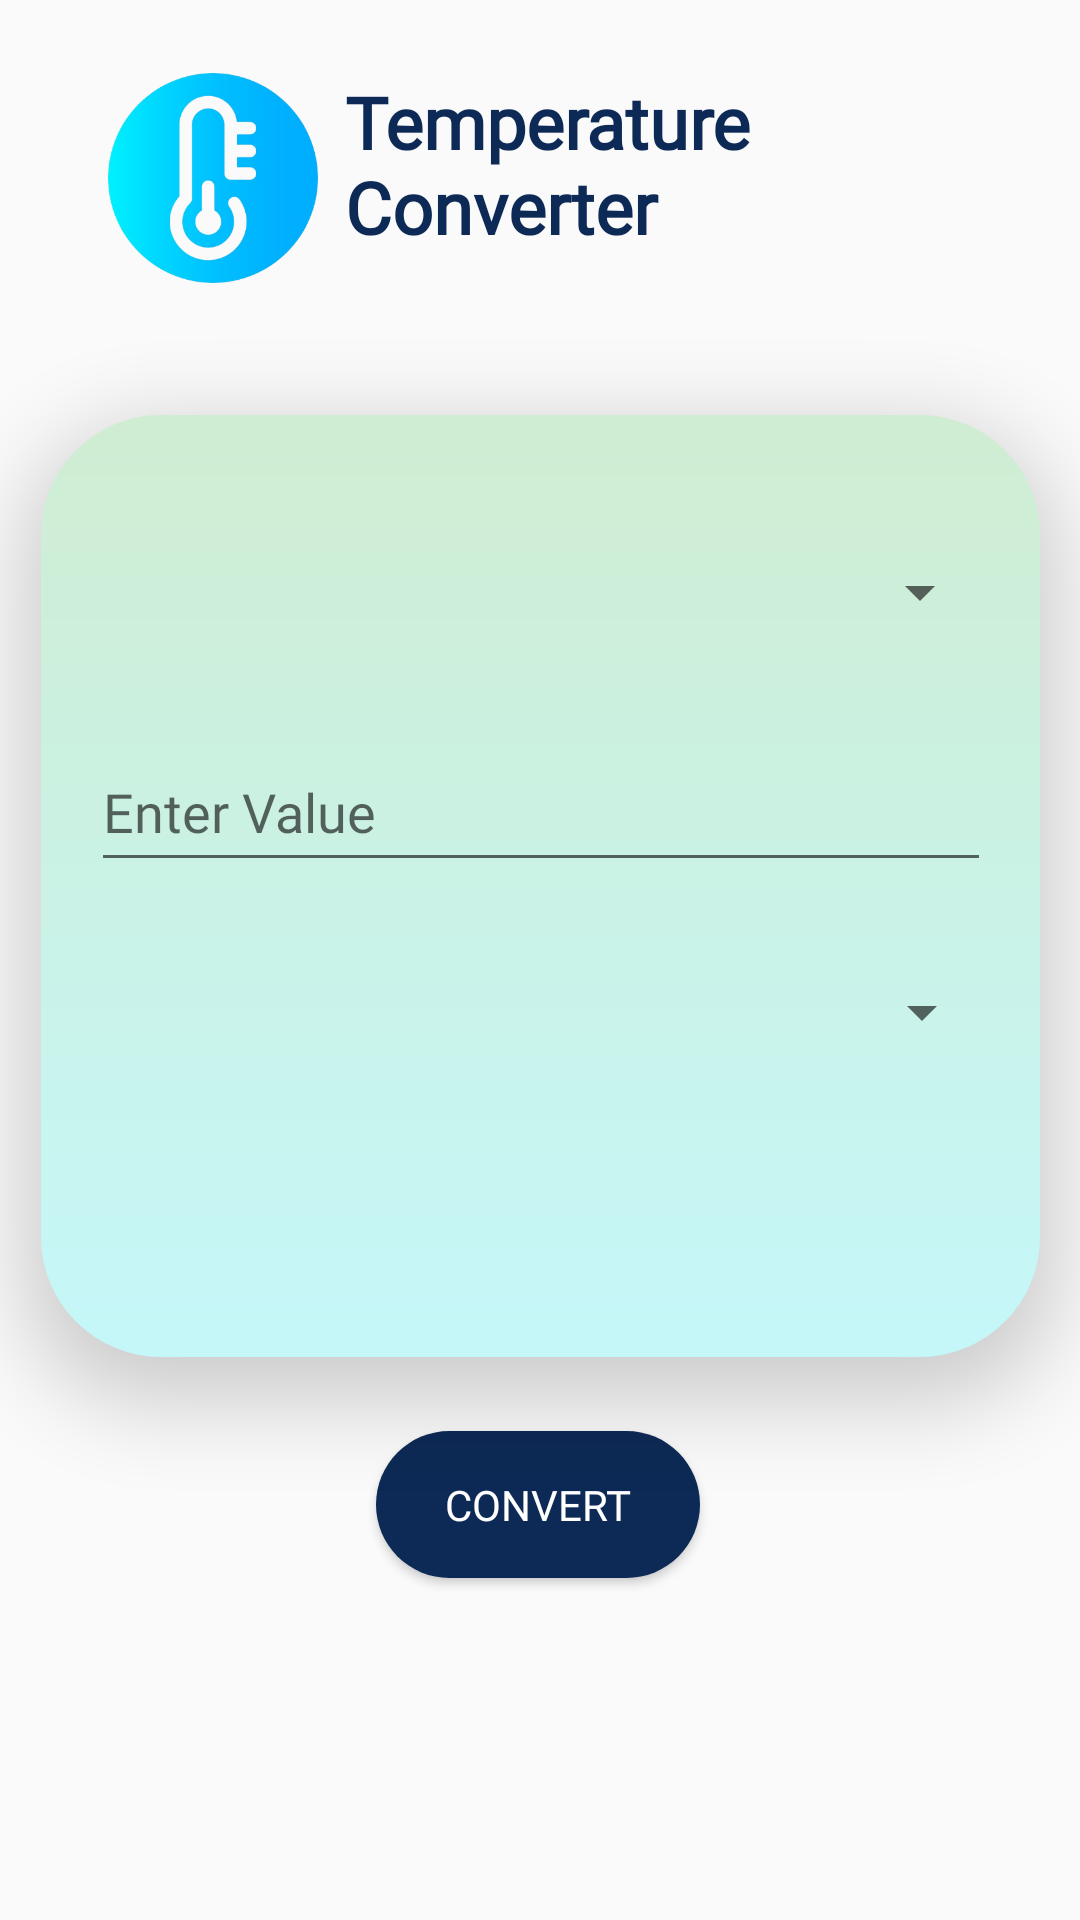

Layout XML and referenced resources for this Android screen:
<!-- AndroidManifest.xml: application theme Theme.Fluxify -->
<!-- res/layout/temperature.xml -->
<?xml version="1.0" encoding="utf-8"?>
<androidx.constraintlayout.widget.ConstraintLayout xmlns:android="http://schemas.android.com/apk/res/android"
    xmlns:app="http://schemas.android.com/apk/res-auto"
    xmlns:tools="http://schemas.android.com/tools"
    android:layout_width="match_parent"
    android:layout_height="match_parent"
    tools:context=".Temperature">

    <ImageView
        android:id="@+id/tempImg"
        android:layout_width="76dp"
        android:layout_height="70dp"
        android:layout_marginBottom="44dp"
        app:layout_constraintBottom_toTopOf="@+id/temp"
        app:layout_constraintEnd_toEndOf="parent"
        app:layout_constraintHorizontal_bias="0.116"
        app:layout_constraintStart_toStartOf="parent"
        app:layout_constraintTop_toTopOf="parent"
        app:layout_constraintVertical_bias="1.0"
        app:srcCompat="@drawable/temperature" />

    <TextView
        android:id="@+id/tempText"
        android:layout_width="225dp"
        android:layout_height="75dp"
        android:fontFamily="@font/gabriela"
        android:text="Temperature Converter"
        android:textColor="#0D2A56"
        android:textSize="24sp"
        android:textStyle="bold"
        app:layout_constraintBottom_toBottomOf="@+id/tempImg"
        app:layout_constraintEnd_toEndOf="parent"
        app:layout_constraintHorizontal_bias="0.225"
        app:layout_constraintStart_toEndOf="@+id/tempImg"
        app:layout_constraintTop_toTopOf="@+id/tempImg"
        app:layout_constraintVertical_bias="0.0" />

    <View
        android:id="@+id/temp"
        android:layout_width="333dp"
        android:layout_height="314dp"
        android:layout_alignParentStart="true"
        android:layout_alignParentTop="true"
        android:layout_alignParentEnd="true"
        android:layout_alignParentBottom="true"
        android:background="@drawable/rectangle"
        android:elevation="15dp"
        app:layout_constraintBottom_toBottomOf="parent"
        app:layout_constraintEnd_toEndOf="parent"
        app:layout_constraintStart_toStartOf="parent"
        app:layout_constraintTop_toTopOf="parent"
        app:layout_constraintVertical_bias="0.424" />

    <Spinner
        android:id="@+id/tempSpinner1"
        android:layout_width="301dp"
        android:layout_height="45dp"
        android:layout_marginEnd="16dp"
        android:elevation="15dp"
        app:layout_constraintBottom_toBottomOf="parent"
        app:layout_constraintEnd_toEndOf="@+id/temp"
        app:layout_constraintHorizontal_bias="1.0"
        app:layout_constraintStart_toStartOf="@+id/temp"
        app:layout_constraintTop_toTopOf="@+id/temp"
        app:layout_constraintVertical_bias="0.08" />

    <EditText
        android:id="@+id/tempNo"
        android:layout_width="300dp"
        android:layout_height="50dp"
        android:layout_marginTop="24dp"
        android:ems="10"
        android:fontFamily="@font/gabriela"
        android:hint="Enter Value"
        android:inputType="numberDecimal"
        android:textColor="#0D2A56"
        android:elevation="15dp"
        app:layout_constraintEnd_toEndOf="@+id/tempSpinner1"
        app:layout_constraintStart_toStartOf="@+id/tempSpinner1"
        app:layout_constraintTop_toBottomOf="@+id/tempSpinner1" />

    <Spinner
        android:id="@+id/tempSpinner2"
        android:layout_width="301dp"
        android:layout_height="45dp"
        android:layout_marginEnd="16dp"
        android:elevation="15dp"
        app:layout_constraintBottom_toBottomOf="@+id/temp"
        app:layout_constraintEnd_toEndOf="@+id/tempNo"
        app:layout_constraintHorizontal_bias="0.0"
        app:layout_constraintStart_toStartOf="@+id/tempNo"
        app:layout_constraintTop_toBottomOf="@+id/tempNo"
        app:layout_constraintVertical_bias="0.184" />

    <TextView
        android:id="@+id/result"
        android:layout_width="282dp"
        android:layout_height="42dp"
        android:layout_marginTop="8dp"
        android:fontFamily="@font/gabriela"
        android:text=" "
        android:textAlignment="center"
        android:textColor="#0D2A56"
        android:textSize="20sp"
        android:textStyle="bold"
        android:elevation="15dp"
        app:layout_constraintBottom_toBottomOf="@+id/temp"
        app:layout_constraintEnd_toEndOf="@+id/tempSpinner2"
        app:layout_constraintHorizontal_bias="0.4"
        app:layout_constraintStart_toStartOf="@+id/tempSpinner2"
        app:layout_constraintTop_toBottomOf="@+id/tempSpinner2"
        app:layout_constraintVertical_bias="0.355" />

    <Button
        android:id="@+id/tempBtn"
        android:layout_width="108dp"
        android:layout_height="49dp"
        android:background="@drawable/rounded_bn"
        android:fontFamily="@font/gabriela"
        android:text="Convert"
        android:textColor="@color/white"
        app:layout_constraintBottom_toBottomOf="parent"
        app:layout_constraintEnd_toEndOf="@+id/temp"
        app:layout_constraintHorizontal_bias="0.497"
        app:layout_constraintStart_toStartOf="@+id/temp"
        app:layout_constraintTop_toBottomOf="@+id/temp"
        app:layout_constraintVertical_bias="0.178" />

</androidx.constraintlayout.widget.ConstraintLayout>
<!-- resources referenced by this layout -->
<resources>
  <color name="white">#FFFFFFFF</color>
  <!-- drawable rectangle (drawable) -->
  <?xml version="1.0" encoding="utf-8"?>
  <shape xmlns:android="http://schemas.android.com/apk/res/android"
      android:shape="rectangle">
      <gradient android:startColor="#cfedd2"
          android:endColor="#c5f7f9"
          android:angle="120"/>
      <corners android:radius="40dp"/>
  </shape>
  <!-- drawable rounded_bn (drawable) -->
  <?xml version="1.0" encoding="utf-8"?>
  <shape xmlns:android="http://schemas.android.com/apk/res/android" android:shape="rectangle">
      <solid android:color="#0D2A56"/>
      <corners android:radius="40dp"/>
  </shape>
  <!-- drawable temperature: png bitmap (drawable, 54736 bytes) -->
  <style name="Theme.Fluxify" parent="Base.Theme.Fluxify" />
  <style name="Base.Theme.Fluxify" parent="Theme.AppCompat.Light.DarkActionBar">
          <item name="colorPrimary">@color/tab</item>
          
          
      </style>
  <color name="tab">#0D2A56</color>
</resources>
